The GitHub repository comau-na/edo-ROS2 contains a labelled image folder "photos" with 6 categories: blue bucket, green bucket, red bucket, blue cube, green cube, red cube. Examples follow, each with its label.

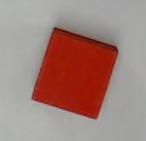
Label: red cube

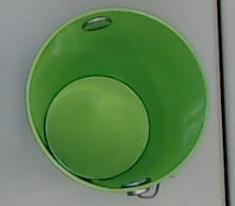
Label: green bucket

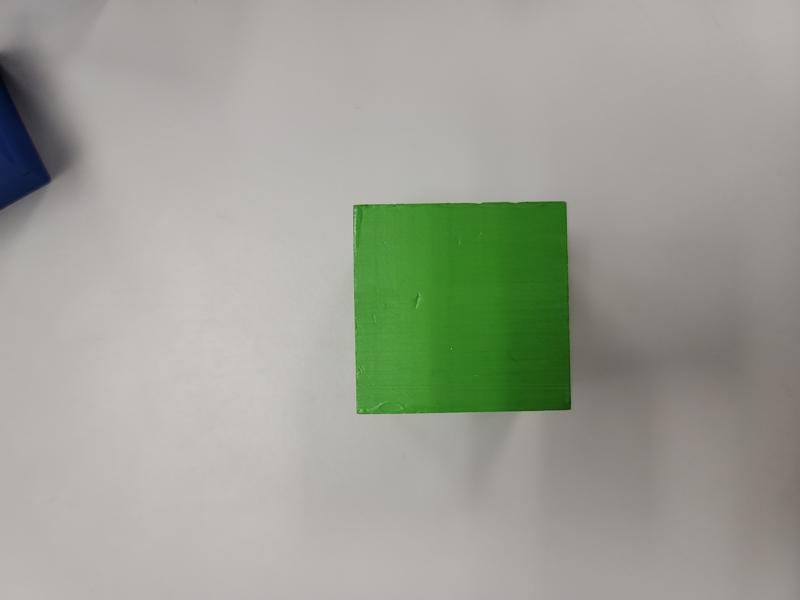
Label: green cube

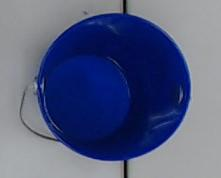
Label: blue bucket

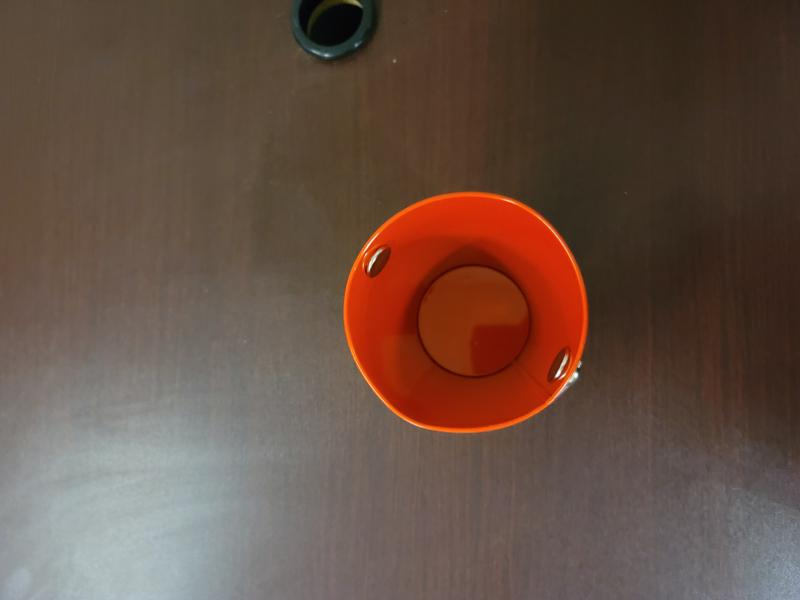
Label: red bucket

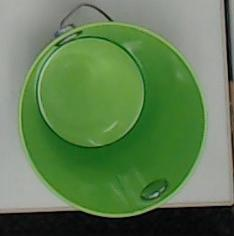
Label: green bucket
